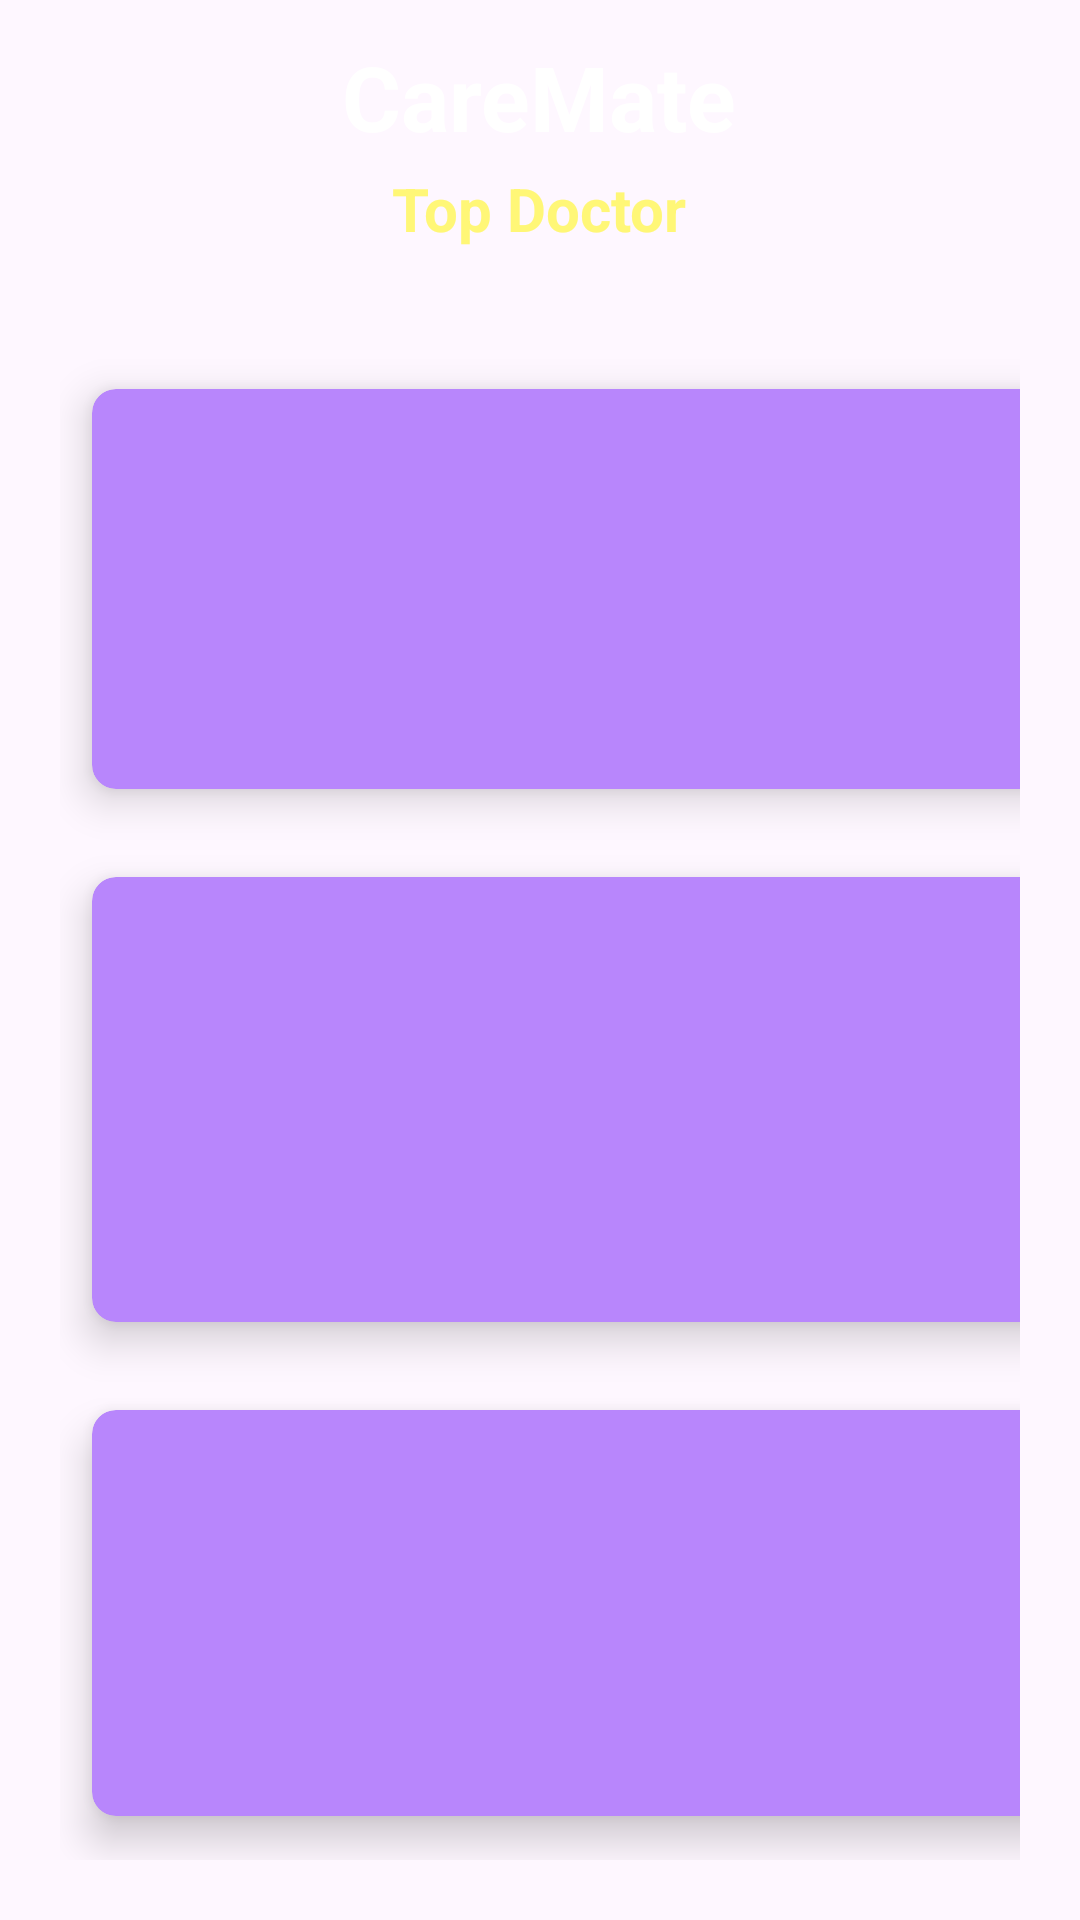

Produce the Android XML layout that renders to this screen, including the resource entries it uses.
<!-- AndroidManifest.xml: application theme Theme.CareMate -->
<!-- res/layout/activity_find_doctor.xml -->
<?xml version="1.0" encoding="utf-8"?>
<RelativeLayout xmlns:android="http://schemas.android.com/apk/res/android"
    xmlns:app="http://schemas.android.com/apk/res-auto"
    xmlns:tools="http://schemas.android.com/tools"
    android:layout_width="match_parent"
    android:layout_height="match_parent"
    tools:context=".FindDoctorActivity"
    android:background="@drawable/background">

    <TextView
        android:id="@+id/titleFindDoctor"
        android:layout_width="wrap_content"
        android:layout_height="wrap_content"
        android:text="CareMate"
        android:textColor="#fff"
        android:textSize="30sp"
        android:textStyle="bold"
        android:layout_centerHorizontal="true"
        android:layout_margin="12dp"/>

    <TextView
        android:id="@+id/titleFindDoctorTop"
        android:layout_width="wrap_content"
        android:layout_height="wrap_content"
        android:text="Top Doctor"
        android:textColor="#fff777"
        android:textSize="20sp"
        android:textStyle="bold"
        android:layout_centerHorizontal="true"
        android:layout_marginStart="12dp"
        android:layout_marginTop="56dp"
        android:layout_marginEnd="12dp"
        android:layout_marginBottom="12dp"/>

    <GridLayout
        android:layout_width="match_parent"
        android:layout_height="match_parent"
        android:layout_below="@+id/titleFindDoctorTop"
        android:layout_margin="20dp"
        android:columnCount="2"
        android:rowCount="3">

        <androidx.cardview.widget.CardView
            android:id="@+id/cardFDFamilyPhysician"
            android:layout_width="wrap_content"
            android:layout_height="wrap_content"
            android:layout_row="0"
            android:layout_rowWeight="1"
            android:layout_column="0"
            android:layout_columnWeight="1"
            android:layout_gravity="fill"
            app:cardBackgroundColor="@color/purple_200"
            app:cardCornerRadius="8dp"
            app:cardElevation="8dp"
            app:cardUseCompatPadding="true">

            <LinearLayout
                android:layout_width="wrap_content"
                android:layout_height="wrap_content"
                android:layout_gravity="center_vertical|center_horizontal"
                android:gravity="center"
                android:orientation="vertical">
                <ImageView
                    android:layout_width="wrap_content"
                    android:layout_height="wrap_content"
                    android:src="@drawable/family_physicians"/>

                <TextView
                    android:layout_width="wrap_content"
                    android:layout_height="wrap_content"
                    android:text="FAMILY PHYSICIANS"
                    android:textAlignment="center"
                    android:textColor="@color/colorRed"
                    android:textStyle="bold"/>

            </LinearLayout>
        </androidx.cardview.widget.CardView>

        <androidx.cardview.widget.CardView
            android:id="@+id/cardFDDietician"
            android:layout_width="wrap_content"
            android:layout_height="wrap_content"
            android:layout_row="0"
            android:layout_rowWeight="1"
            android:layout_column="1"
            android:layout_columnWeight="1"
            android:layout_gravity="fill"
            app:cardBackgroundColor="@color/purple_200"
            app:cardCornerRadius="8dp"
            app:cardElevation="8dp"
            app:cardUseCompatPadding="true">

            <LinearLayout
                android:layout_width="wrap_content"
                android:layout_height="wrap_content"
                android:layout_gravity="center_vertical|center_horizontal"
                android:gravity="center"
                android:orientation="vertical">
                <ImageView
                    android:layout_width="wrap_content"
                    android:layout_height="wrap_content"
                    android:src="@drawable/dietician"/>

                <TextView
                    android:layout_width="wrap_content"
                    android:layout_height="wrap_content"
                    android:text="DIETICIAN"
                    android:textAlignment="center"
                    android:textColor="@color/colorRed"
                    android:textStyle="bold"/>

            </LinearLayout>
        </androidx.cardview.widget.CardView>

        <androidx.cardview.widget.CardView
            android:id="@+id/cardFDDentist"
            android:layout_width="wrap_content"
            android:layout_height="wrap_content"
            android:layout_row="1"
            android:layout_rowWeight="1"
            android:layout_column="0"
            android:layout_columnWeight="1"
            android:layout_gravity="fill"
            app:cardBackgroundColor="@color/purple_200"
            app:cardCornerRadius="8dp"
            app:cardElevation="8dp"
            app:cardUseCompatPadding="true">

            <LinearLayout
                android:layout_width="wrap_content"
                android:layout_height="wrap_content"
                android:layout_gravity="center_vertical|center_horizontal"
                android:gravity="center"
                android:orientation="vertical">
                <ImageView
                    android:layout_width="wrap_content"
                    android:layout_height="wrap_content"
                    android:src="@drawable/dentist"/>

                <TextView
                    android:layout_width="wrap_content"
                    android:layout_height="wrap_content"
                    android:text="DENTIST"
                    android:textAlignment="center"
                    android:textColor="@color/colorRed"
                    android:textStyle="bold"/>

            </LinearLayout>
        </androidx.cardview.widget.CardView>

        <androidx.cardview.widget.CardView
            android:id="@+id/cardFDSurgeon"
            android:layout_width="wrap_content"
            android:layout_height="wrap_content"
            android:layout_row="1"
            android:layout_rowWeight="1"
            android:layout_column="1"
            android:layout_columnWeight="1"
            android:layout_gravity="fill"
            app:cardBackgroundColor="@color/purple_200"
            app:cardCornerRadius="8dp"
            app:cardElevation="8dp"
            app:cardUseCompatPadding="true">

            <LinearLayout
                android:layout_width="wrap_content"
                android:layout_height="wrap_content"
                android:layout_gravity="center_vertical|center_horizontal"
                android:gravity="center"
                android:orientation="vertical">
                <ImageView
                    android:layout_width="wrap_content"
                    android:layout_height="wrap_content"
                    android:src="@drawable/surgeon"/>

                <TextView
                    android:layout_width="wrap_content"
                    android:layout_height="wrap_content"
                    android:text="SURGEON"
                    android:textAlignment="center"
                    android:textColor="@color/colorRed"
                    android:textStyle="bold"/>

            </LinearLayout>
        </androidx.cardview.widget.CardView>

        <androidx.cardview.widget.CardView
            android:id="@+id/cardFDCardiologists"
            android:layout_width="wrap_content"
            android:layout_height="wrap_content"
            android:layout_row="2"
            android:layout_rowWeight="1"
            android:layout_column="0"
            android:layout_columnWeight="1"
            android:layout_gravity="fill"
            app:cardBackgroundColor="@color/purple_200"
            app:cardCornerRadius="8dp"
            app:cardElevation="8dp"
            app:cardUseCompatPadding="true">

            <LinearLayout
                android:layout_width="wrap_content"
                android:layout_height="wrap_content"
                android:layout_gravity="center_vertical|center_horizontal"
                android:gravity="center"
                android:orientation="vertical">
                <ImageView
                    android:layout_width="wrap_content"
                    android:layout_height="wrap_content"
                    android:src="@drawable/cardiologists"/>

                <TextView
                    android:layout_width="wrap_content"
                    android:layout_height="wrap_content"
                    android:text="CARDIOLOGISTS"
                    android:textAlignment="center"
                    android:textColor="@color/colorRed"
                    android:textStyle="bold"/>

            </LinearLayout>
        </androidx.cardview.widget.CardView>

        <androidx.cardview.widget.CardView
            android:id="@+id/cardFDBack"
            android:layout_width="wrap_content"
            android:layout_height="wrap_content"
            android:layout_row="2"
            android:layout_rowWeight="1"
            android:layout_column="1"
            android:layout_columnWeight="1"
            android:layout_gravity="fill"
            app:cardBackgroundColor="@color/purple_200"
            app:cardCornerRadius="8dp"
            app:cardElevation="8dp"
            app:cardUseCompatPadding="true">

            <LinearLayout
                android:layout_width="wrap_content"
                android:layout_height="wrap_content"
                android:layout_gravity="center_vertical|center_horizontal"
                android:gravity="center"
                android:orientation="vertical">
                <ImageView
                    android:layout_width="wrap_content"
                    android:layout_height="wrap_content"
                    android:src="@drawable/info"/>

                <TextView
                    android:layout_width="wrap_content"
                    android:layout_height="wrap_content"
                    android:text="BACK"
                    android:textAlignment="center"
                    android:textColor="@color/colorRed"
                    android:textStyle="bold"/>

            </LinearLayout>
        </androidx.cardview.widget.CardView>
    </GridLayout>


</RelativeLayout>
<!-- resources referenced by this layout -->
<resources>
  <color name="colorRed">#FA0055</color>
  <color name="purple_200">#FFB886FC</color>
  <!-- drawable cardiologists: jpg bitmap (drawable, 7620 bytes) -->
  <!-- drawable dentist: jpg bitmap (drawable, 7348 bytes) -->
  <!-- drawable dietician: jpg bitmap (drawable, 7513 bytes) -->
  <!-- drawable family_physicians: jpg bitmap (drawable, 5709 bytes) -->
  <!-- drawable surgeon: jpeg bitmap (drawable, 6261 bytes) -->
  <style name="Theme.CareMate" parent="Base.Theme.CareMate" />
  <style name="Base.Theme.CareMate" parent="Theme.Material3.DayNight.NoActionBar">
          
          
      </style>
</resources>
